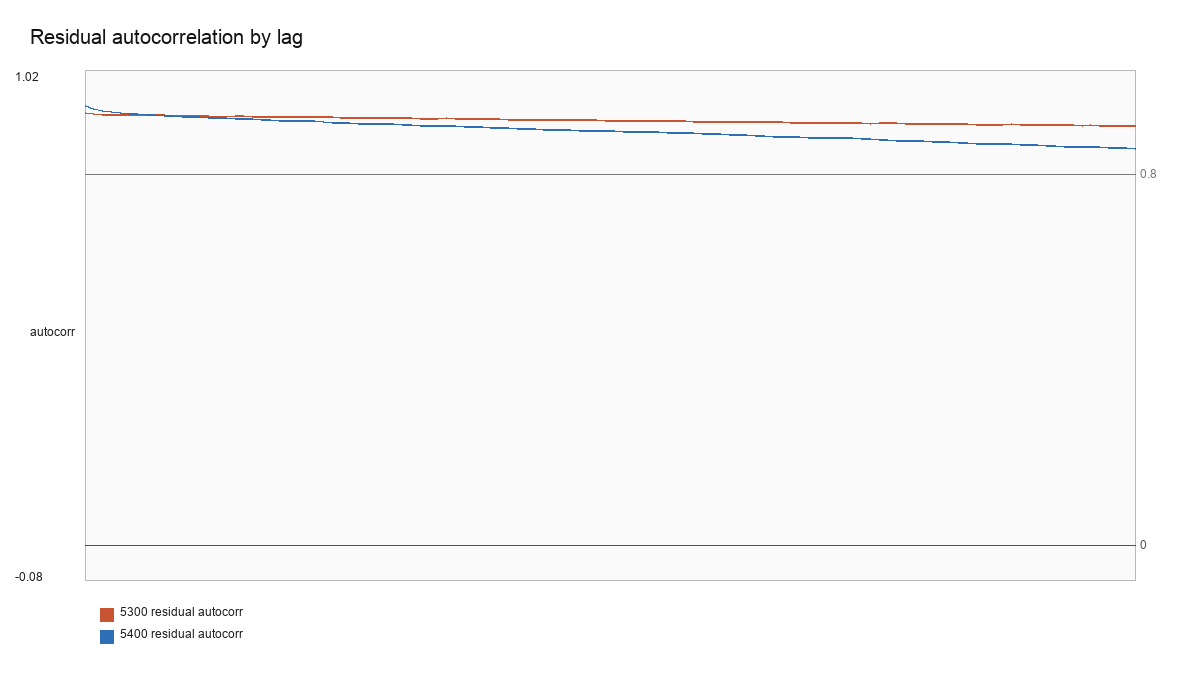

Values plotted in this chart, from the file beside it:
lag, autocorr, strike
1, 0.9307, 5300
2, 0.9287, 5300
3, 0.9279, 5300
4, 0.9283, 5300
5, 0.9274, 5300
6, 0.9273, 5300
7, 0.927, 5300
8, 0.927, 5300
9, 0.9264, 5300
10, 0.9263, 5300
11, 0.9257, 5300
12, 0.926, 5300
13, 0.9258, 5300
14, 0.9256, 5300
15, 0.9256, 5300
16, 0.9241, 5300
17, 0.9239, 5300
18, 0.9247, 5300
19, 0.9245, 5300
20, 0.9241, 5300
21, 0.9233, 5300
22, 0.9232, 5300
23, 0.9239, 5300
24, 0.9226, 5300
25, 0.9232, 5300
26, 0.9231, 5300
27, 0.9226, 5300
28, 0.923, 5300
29, 0.9225, 5300
30, 0.9217, 5300
31, 0.9211, 5300
32, 0.9218, 5300
33, 0.9213, 5300
34, 0.9212, 5300
35, 0.9202, 5300
36, 0.9201, 5300
37, 0.9201, 5300
38, 0.9203, 5300
39, 0.9196, 5300
40, 0.9191, 5300
41, 0.9188, 5300
42, 0.9201, 5300
43, 0.9196, 5300
44, 0.9184, 5300
45, 0.9185, 5300
46, 0.9181, 5300
47, 0.9185, 5300
48, 0.9179, 5300
49, 0.9171, 5300
50, 0.9171, 5300
51, 0.9169, 5300
52, 0.9166, 5300
53, 0.9169, 5300
54, 0.9163, 5300
55, 0.9164, 5300
56, 0.9166, 5300
57, 0.9163, 5300
58, 0.9159, 5300
59, 0.9157, 5300
60, 0.9154, 5300
... 180 more rows
